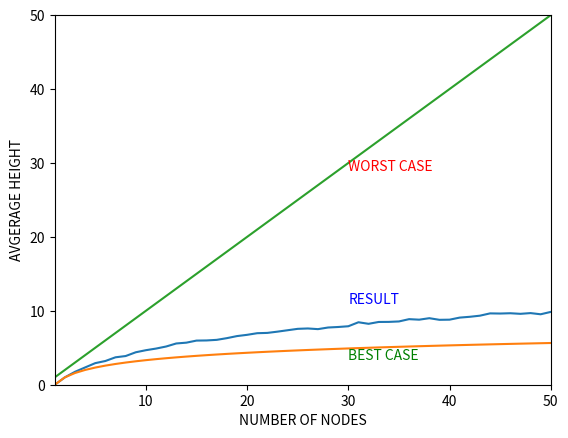

Source code (Python):
import copy
import random
import math
import matplotlib.pyplot as plt

def avg(lst):                   #function to calculate average of a list
    return sum(lst)*1.0/len(lst)


class Binary:
    def __init__(self,val):
        self.right=None
        self.left=None
        self.val=val
    def add(self,new):      #recurvise method to add a node to the binary tree
        if self.val==None:
            self.val=new.val
            self.left=new.left
            self.right=new.right
        temp=self
        if new.val<self.val:
            if self.left==None:
                self.left=copy.deepcopy(new)
            else:
                self.left.add(new)
        if new.val>self.val:
            if self.right==None:
                self.right=copy.deepcopy(new)
            else:
                self.right.add(new)
    def height(self):       #recurvise method to find the height of a binary tree
        if self.left!=None and self.right!=None:
            return max(self.left.height(),self.right.height())+1
        if self.left==None and self.right!=None:
            return self.right.height()+1
        if self.left!=None and self.right==None:
            return self.left.height()+1
        return 0



avg_h=[]        #list to store average height of a binary tree having n nodes for each n
log_n=[]        #list to store log n to the base 2
for n in range(1,51):
    log_n.append(math.log(n,2))
    h=[]        #list to store height of binary tree having n nodes
    for j in range(100):    #generating 100 binary trees of n nodes
        b=Binary(None)
        l=[]
        i=0
        while i<n:          #adding n elements to the binary tree
            new=random.randint(1,200)
            if new in l:
                i-=1
            else:
                l.append(new)
                b.add(Binary(new))
            i+=1
        h.append(b.height())    #calculating and appending the height of binary tree
    avg_h.append(avg(h))        #calculating and appending the average height of binary tree



plt.plot(range(1,51),avg_h)     #plotting the resulted graph
plt.plot(range(1,51),log_n)     #plotting the best case of binary search tree
plt.plot(range(1,51),range(1,51))   #plotting the worst case of binary search tree
plt.text(30,29,'WORST CASE',color='red')
plt.text(30,math.log(30,2)-1.5,'BEST CASE',color='green')
plt.text(30,11,'RESULT',color='blue')
plt.axis([1,50,0,50])
plt.xlabel('NUMBER OF NODES')
plt.ylabel('AVGERAGE HEIGHT')
plt.show()
